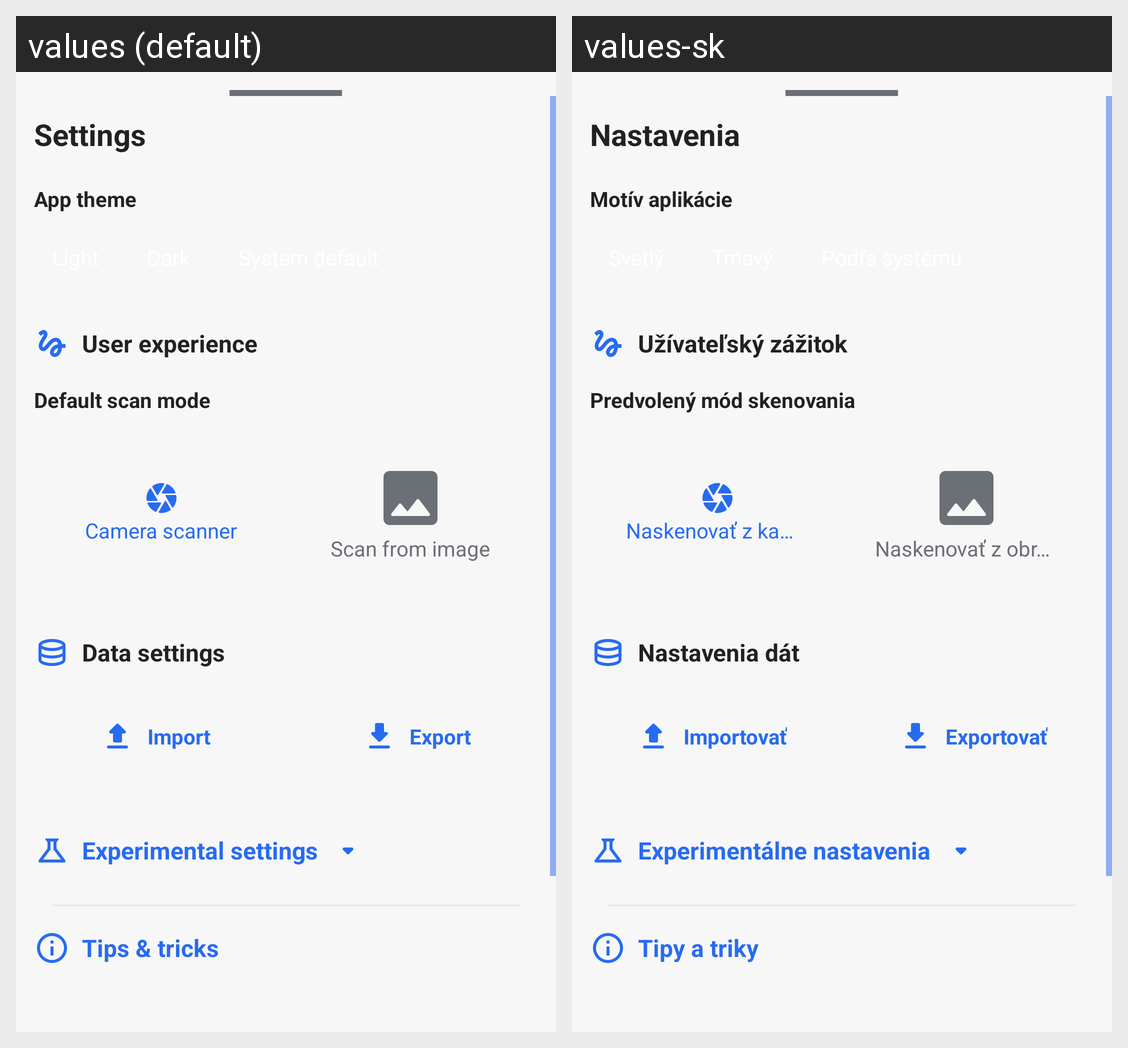

This grid shows one Android layout under two languages. Give, for every string resource on the screen, its name, the default text and each shown locale's text.
Android screen res/layout/settings_dialog.xml rendered under 2 locales, left to right: values (default), values-sk. Device: Nexus 5 (rendered at 1080×1920; each locale shown at half size, 540×960, under a caption strip naming it); theme AppTheme.
Strings drawn on this screen, with the default value and each locale's value (text and hints the layout hard-codes, and strings that could not be matched under every locale, appear in the picture but are not listed):

settings
  values: Settings
  values-sk: Nastavenia

app_theme
  values: App theme
  values-sk: Motív aplikácie

ux
  values: User experience
  values-sk: Užívateľský zážitok

scan_mode
  values: Default scan mode
  values-sk: Predvolený mód skenovania

camera_scanner
  values: Camera scanner
  values-sk: Naskenovať z kamery

scan_from_image
  values: Scan from image
  values-sk: Naskenovať z obrázka

data_settings
  values: Data settings
  values-sk: Nastavenia dát

import_data
  values: Import
  values-sk: Importovať

export_data
  values: Export
  values-sk: Exportovať

experimental_settings
  values: Experimental settings
  values-sk: Experimentálne nastavenia

tips_title
  values: Tips & tricks
  values-sk: Tipy a triky
